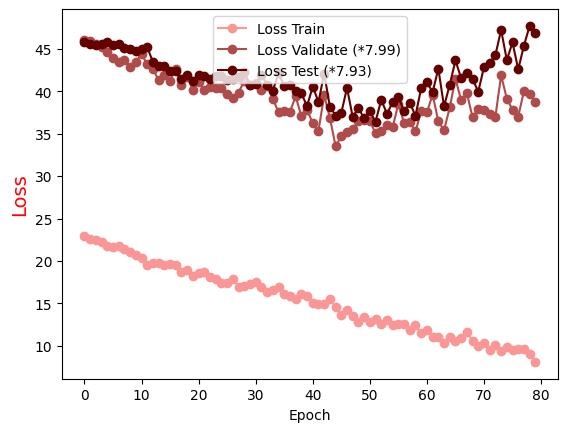

The table this chart was drawn from, first rows:
Epoch, Loss Train, Loss Validate (*7.99), Loss Test (*7.93)
0.0, 22.92, 46.05, 45.8
1.0, 22.58, 45.91, 45.49
2.0, 22.47, 45.59, 45.39
3.0, 22.28, 45.17, 45.57
4.0, 21.79, 44.55, 45.79
5.0, 21.67, 43.93, 45.45
6.0, 21.79, 43.37, 45.49
7.0, 21.39, 43.63, 45.12
8.0, 21.02, 42.79, 44.91
9.0, 20.69, 43.44, 44.73
10.0, 20.38, 44.37, 45.02
11.0, 19.51, 43.14, 45.16
12.0, 19.8, 42.6, 43.44
13.0, 19.71, 41.28, 42.92
14.0, 19.55, 41.85, 42.91
15.0, 19.59, 41.18, 42.36
16.0, 19.54, 42.62, 42.42
17.0, 18.75, 40.72, 41.37
18.0, 18.89, 41.69, 41.91
19.0, 18.21, 40.17, 41.2
20.0, 18.62, 41.03, 41.86
21.0, 18.75, 40.08, 41.78
22.0, 18.16, 40.53, 41.43
23.0, 17.84, 40.35, 41.73
24.0, 17.4, 40.31, 41.75
25.0, 17.39, 39.65, 41.3
26.0, 17.9, 39.17, 41.46
27.0, 17, 39.84, 41.71
28.0, 17.02, 41.19, 42.2
29.0, 17.25, 40.69, 40.73
30.0, 17.53, 40.95, 40.84
31.0, 16.96, 40.16, 41.87
32.0, 16.35, 40.66, 40.75
33.0, 16.58, 39.13, 40.07
34.0, 16.93, 37.49, 42.09
35.0, 16.17, 37.7, 40.66
36.0, 15.92, 37.55, 40.68
37.0, 15.56, 39.38, 40.04
38.0, 16.16, 37.06, 39.74
39.0, 15.9, 37.78, 38.24
40.0, 15.02, 36.24, 40.54
41.0, 14.92, 35.34, 38.72
42.0, 14.97, 39.49, 42.06
43.0, 15.56, 36.86, 38.19
44.0, 14.57, 33.52, 37.12
45.0, 13.61, 34.67, 37.43
46.0, 14.19, 35.22, 40.38
47.0, 13.56, 35.57, 36.96
48.0, 12.81, 36.44, 38.02
49.0, 13.37, 36.59, 36.78
50.0, 12.84, 36.5, 37.61
51.0, 13.22, 35.03, 36.4
52.0, 12.54, 35.36, 38.97
53.0, 13, 35.98, 37.34
54.0, 12.5, 35.74, 38.68
55.0, 12.55, 38.52, 39.35
56.0, 12.56, 36.23, 37.63
57.0, 11.94, 36.37, 38.61
58.0, 12.46, 35.25, 37.1
59.0, 11.49, 37.63, 40.38
... 20 more rows
